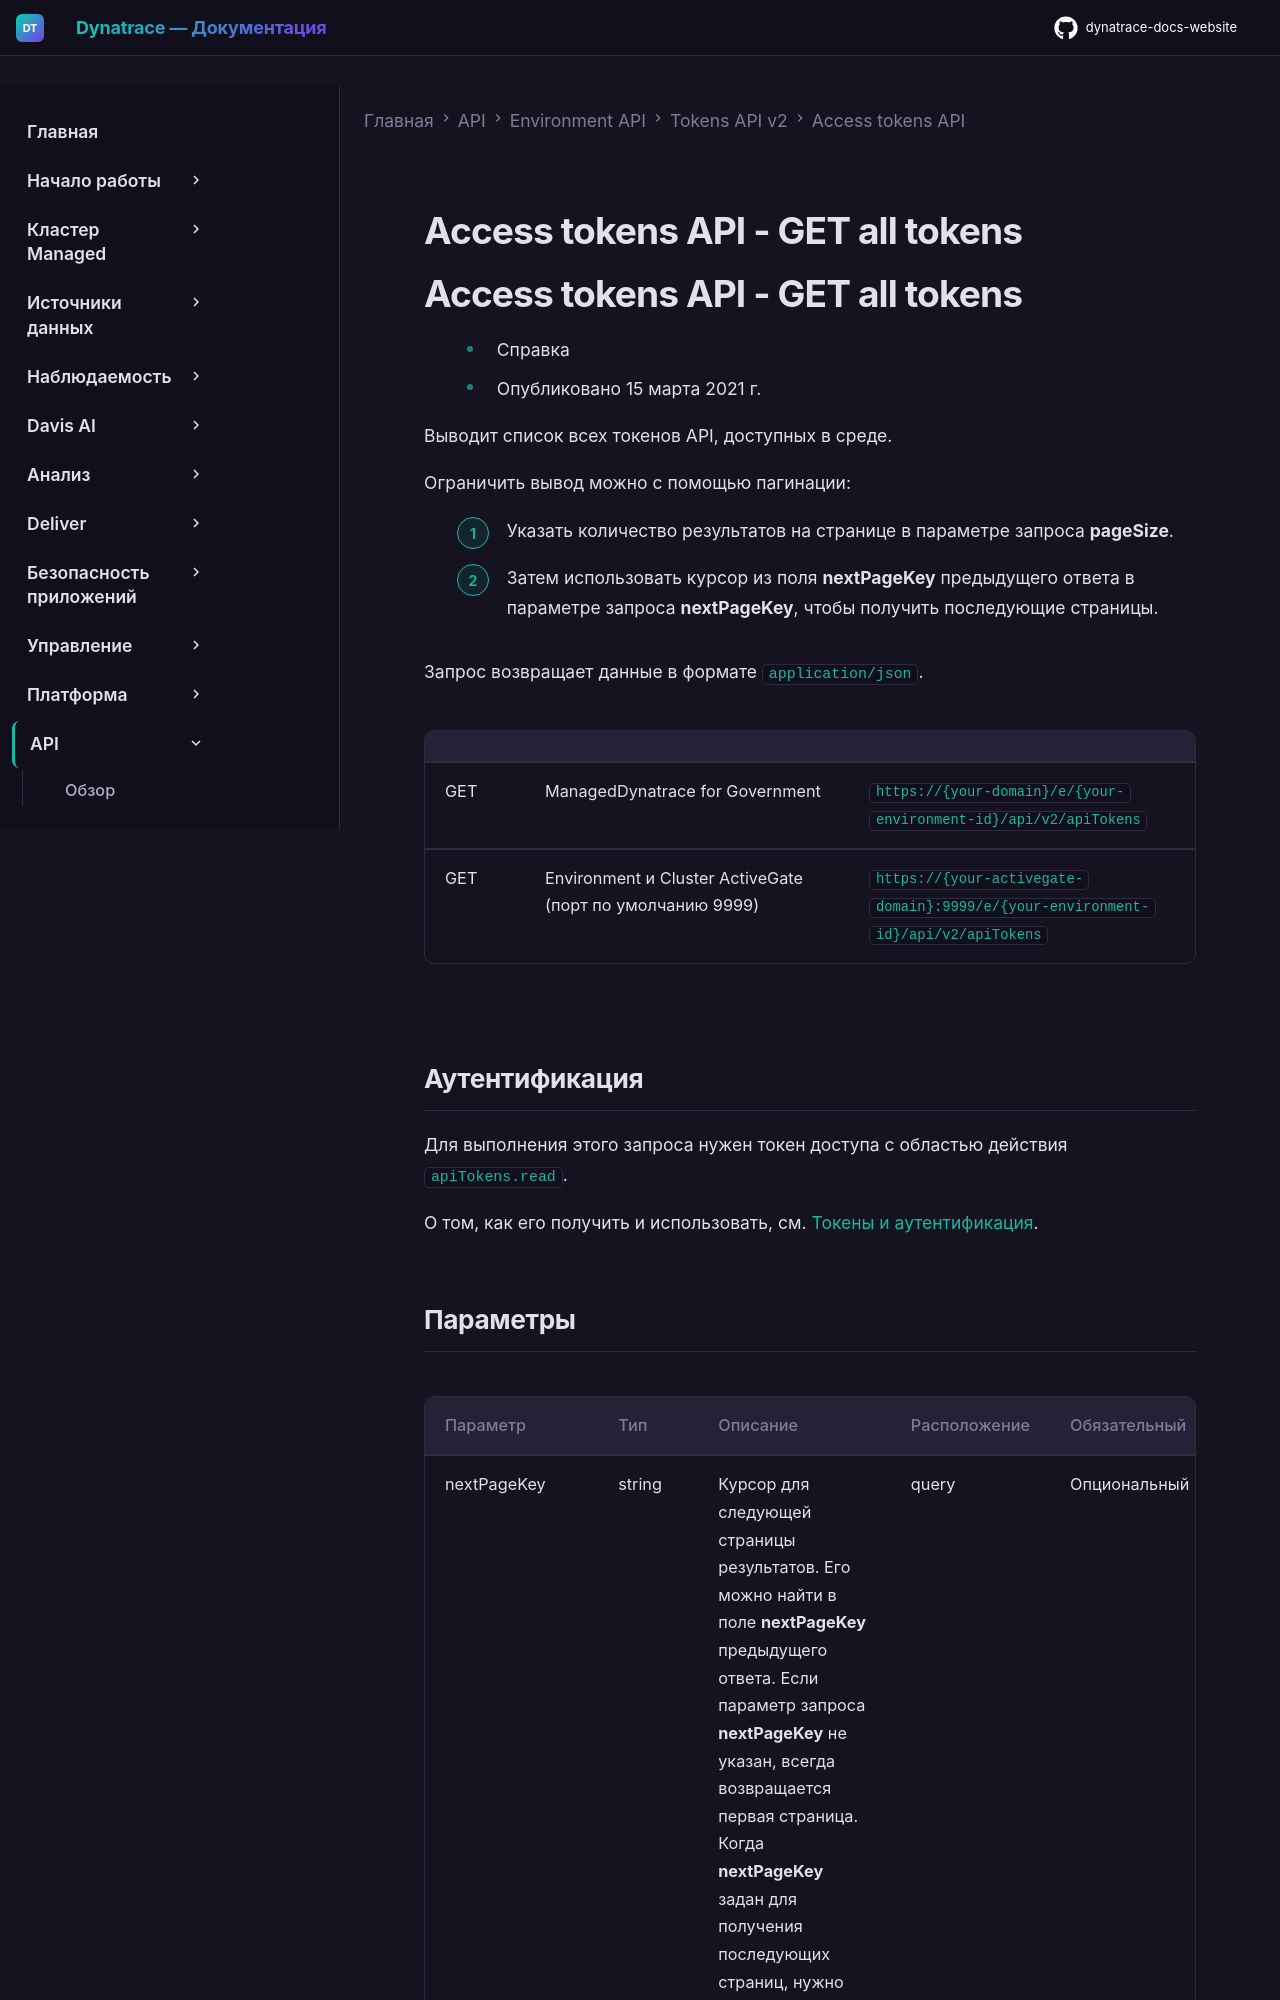

repository: Yerkebulan-Ardabayev/dynatrace-docs-website · page: managed-ru/dynatrace-api/environment-api/tokens-v2/api-tokens/get-all/index.html · generator: mkdocs

---
title: Access tokens API - GET all tokens
source: https://docs.dynatrace.com/managed/dynatrace-api/environment-api/tokens-v2/api-tokens/get-all
---

# Access tokens API - GET all tokens

# Access tokens API - GET all tokens

* Справка
* Опубликовано 15 марта 2021 г.

Выводит список всех токенов API, доступных в среде.

Ограничить вывод можно с помощью пагинации:

1. Указать количество результатов на странице в параметре запроса **pageSize**.
2. Затем использовать курсор из поля **nextPageKey** предыдущего ответа в параметре запроса **nextPageKey**, чтобы получить последующие страницы.

Запрос возвращает данные в формате `application/json`.

|  |  |  |
| --- | --- | --- |
| GET | ManagedDynatrace for Government | `https://{your-domain}/e/{your-environment-id}/api/v2/apiTokens` |
| GET | Environment и Cluster ActiveGate (порт по умолчанию 9999) | `https://{your-activegate-domain}:9999/e/{your-environment-id}/api/v2/apiTokens` |

## Аутентификация

Для выполнения этого запроса нужен токен доступа с областью действия `apiTokens.read`.

О том, как его получить и использовать, см. [Токены и аутентификация](/managed/discover-dynatrace/references/dynatrace-api/basics/dynatrace-api-authentication).
